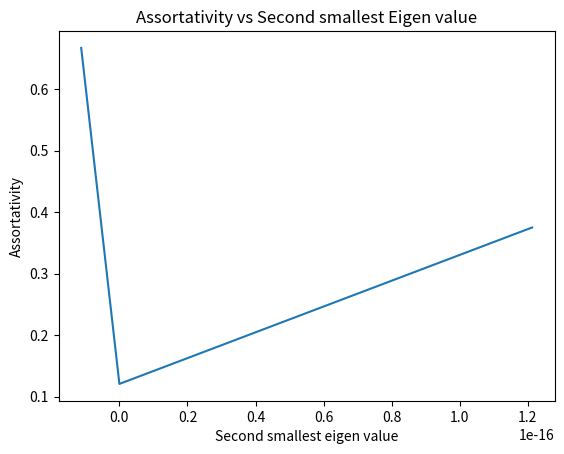

Here is the Python script that generated this plot:
import numpy as np
import matplotlib.pyplot as plt
import operator

class Graph(  ):
	"""
		Creates Graph Object.
		Input:  (optional) graph_dict = adjacency dictionary
				(optional)n = number of nodes
		Return: returns graph object
		"""
	def __init__( self , graph_dict = None , nodes = 0 ):
		self.__graph_dict = graph_dict
		self.nodes = nodes

	def vertices ( self ):
		"""
		Return: returns Vertices
		"""
		return  list(self.__graph_dict.keys() ) 

	def edges ( self ):
		"""
		Return: returns Edges
		"""
		edges = set()
		for vertex in self.vertices( ):
			for edge_vertex in self.__graph_dict[ vertex ]:	
				if ( edge_vertex , vertex ) not in edges:
					edges.add( ( vertex , edge_vertex  ) )
		return edges

	def adjacency_dense( self ):
		return self.__graph_dict

	def adjacency_sparse( self ):
		"""
		Creates sparse Adjacency matrix.
		Input: adjacency dictionary
		Return: returns Adjacency matrix
		"""
		adjacency = self.__graph_dict
		A = np.zeros( ( self.nodes , self.nodes ) )

		for i in range( self.nodes ):
			for adj_node in adjacency[ i ] :
				A[ i ][ adj_node ] = 1
		return A
		
	def make_Erdos_Renyi_graph( self ,  nodes , probability ):
		"""
		Creates Erdos-Renyi random graph.
		Input: n = number of nodes
			   probablilty = probability of edge present
		Return: returns None
		"""
		self.__graph_dict = {}
		if self.nodes == 0:
			self.nodes = nodes
		for i in range( self.nodes ):
			if i not in self.__graph_dict.keys():
				self.__graph_dict[ i ] = []
			for j in range( self.nodes ):
				if j not in self.__graph_dict.keys():
					self.__graph_dict[ j ] = []
				if ( np.random.choice( [0 , 1] , (1,) ,p= [ 1 - probability / 2 , probability / 2 ] )[ 0 ] == 1 ) and i != j:
					# Edge Present
					if i not in self.__graph_dict[j] and j not in self.__graph_dict[i]:
						self.__graph_dict[i].append( j )
						self.__graph_dict[j].append( i )
				else:
					pass


	def degree_distribution( self ):
		"""
		Find Degree Distribution dictionary
		Input: None or graph object
		Return: returns degree distribution dictionary
		"""
		degree_dist = {}
		for i in range( self.nodes ):
			if len( self.__graph_dict[ i ] ) in degree_dist.keys():
				# print( len( self.__graph_dict[ i ] ) )
				degree_dist[ len( self.__graph_dict[ i ] ) ] += 1 / self.nodes
			else:
				degree_dist[ len( self.__graph_dict[ i ] ) ] = 1 / self.nodes
		for i in range( self.nodes ):
			if i in degree_dist.keys():
				pass
			else:
				degree_dist[ i ] = 0
		return degree_dist

	def assortativity( self  ):
		"""
		Finds assortativity of the graph
		Return: returns Assortativity (float)
		"""
		adjacency = self.__graph_dict
		max_degree = 0
		total_links = 0
		
		A = np.zeros( ( self.nodes , self.nodes ) )

		for i in range( self.nodes ):
			for adj_node in adjacency[ i ] :
				A[ i ][ adj_node ] = 1

		d = np.matmul( A , np.ones( self.nodes ,  ) )
		# print(d)
		max_degree = int( np.amax( d ) )
		total_links = np.sum( d )
		M = np.zeros( ( max_degree  , max_degree  ) )
		for i in range( self.nodes ):
			for j in range( self.nodes ) :
				if A[ i ][ j ] == 1:
					M[ int(d[i] -1 ) ][ int(d[j] - 1 ) ] += 1
		M = M / total_links
		q = np.matmul( M , np.ones( M.shape[0] ,  ) )
		# q = np.matmul( np.ones( ( M.shape[0]) ) , M )

		ijM = [ [ i * j * M[ i - 1 ][ j - 1 ] for j in range(1 , M.shape[0] ) ] for i in range(1 , M.shape[1] ) ]
		iq = [ i * q[ i - 1] for i in range( 1 , q.shape[0] ) ]
		i_2_q = [ i * i * q[ i - 1 ] for i in range( 1 , q.shape[0] ) ]
		sum_M = np.sum( ijM )
		sum_q = np.sum( iq )
		sum_q_squared = np.sum( i_2_q )
		assortativity = ( sum_M  - sum_q * sum_q ) / ( sum_q_squared - sum_q * sum_q )
		return assortativity



def second_small_eig( A ):
	"""
		Find Second smallest eigen value
		Input: Adjacency matrix
		Return: returns Second smallest eigen value
		"""
	d = np.sum( A , axis = 1 )
	L = np.diag( d ) - A
	eig_values , eig_vectors = np.linalg.eig( L )
	copy_eigen_values = list(eig_values)
	copy_eigen_values.sort( )
	SS_eigen_value = copy_eigen_values[1]
	return SS_eigen_value/copy_eigen_values[-1]

# ######################################################################################
# ___________________________MAIN CODE _______________________________________
# ######################################################################################

n = 10
p = 0.3

# Plot the assortativity vs second smallest eigen value
assortativity_list = {}
for i in range (3):
	G = Graph()
	G.make_Erdos_Renyi_graph( n , p)
	assortativity_list[abs(G.assortativity()) ] = second_small_eig( G.adjacency_sparse() )


sorted_d = sorted(assortativity_list.items(), key=operator.itemgetter(1))
print(sorted_d)

assortativity_list = [ a for a , _ in sorted_d ]
second_small_eig_list = [ s for _ , s in sorted_d ]

plt.plot( second_small_eig_list , assortativity_list )
plt.title( "Assortativity vs Second smallest Eigen value" )
plt.xlabel( "Second smallest eigen value" )
plt.ylabel( "Assortativity" )
plt.show()